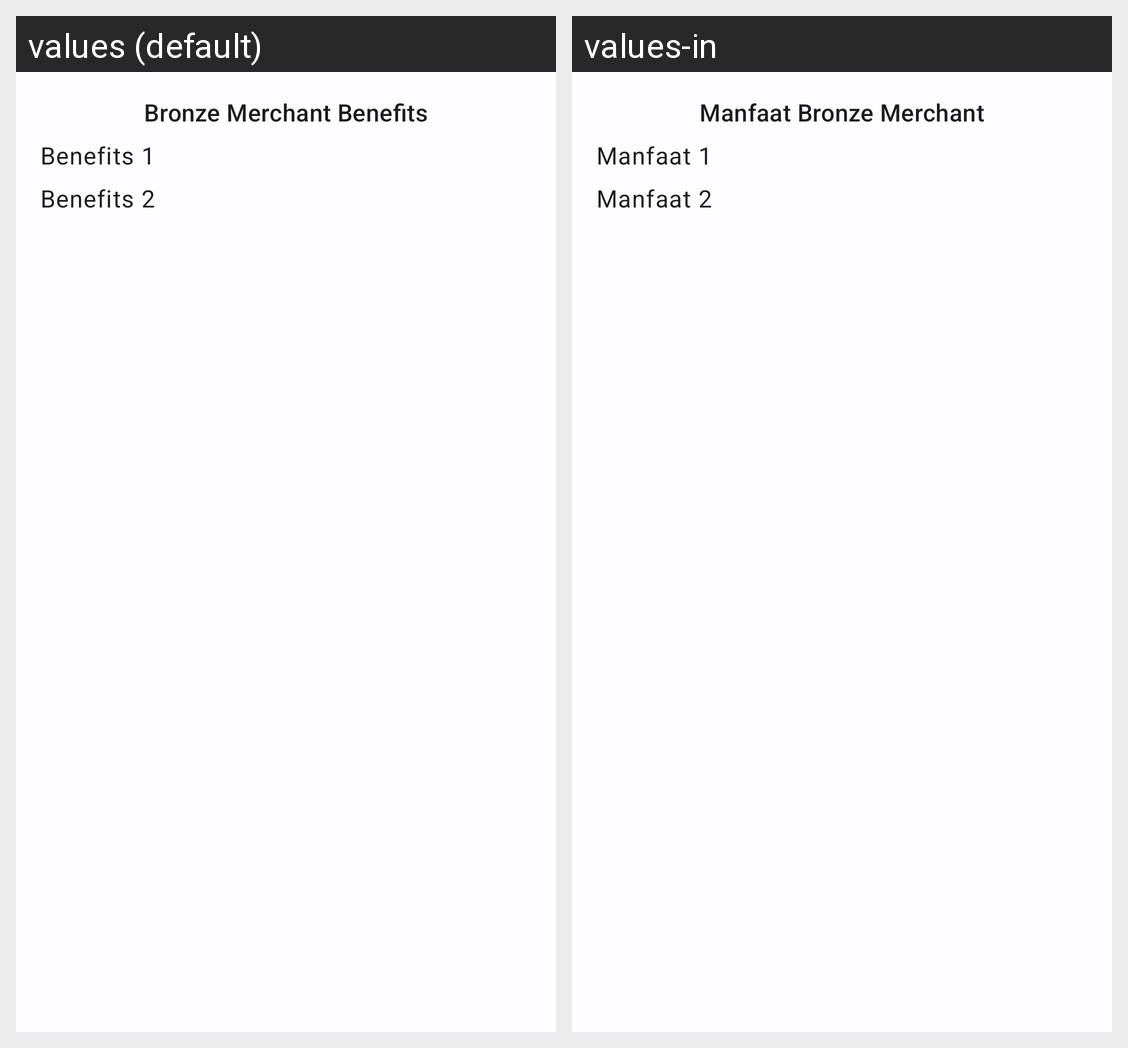

Here is an Android app screen in its default locale and in the app's own translations. Write out the translated-string differences for the strings that appear on this screen.
Android screen res/layout/fragment_loyalty.xml rendered under 2 locales, left to right: values (default), values-in. Device: Nexus 5 (rendered at 1080×1920; each locale shown at half size, 540×960, under a caption strip naming it); theme Theme.BISAMerchant.
Strings drawn on this screen, with the default value and each locale's value (text and hints the layout hard-codes, and strings that could not be matched under every locale, appear in the picture but are not listed):

bronze_merchant_benefits
  values: Bronze Merchant Benefits
  values-in: Manfaat Bronze Merchant

benefits1
  values: Benefits 1
  values-in: Manfaat 1

benefits2
  values: Benefits 2
  values-in: Manfaat 2
